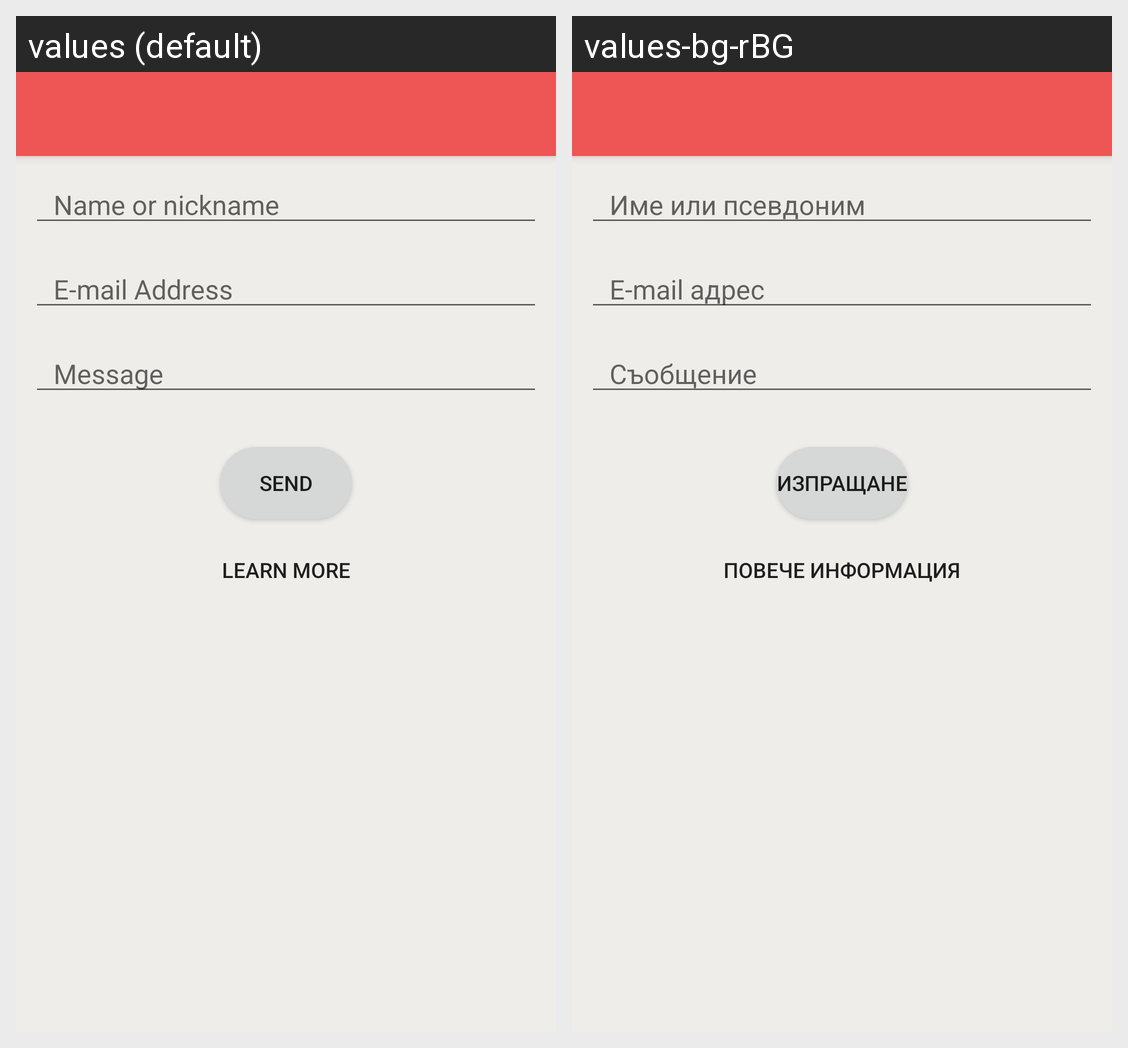

Translations of the strings shown on this Android screen, per locale in the grid:
Android screen res/layout/feedback.xml rendered under 2 locales, left to right: values (default), values-bg-rBG. Device: Nexus 5 (rendered at 1080×1920; each locale shown at half size, 540×960, under a caption strip naming it); theme AppTheme.NoActionBar.
Strings drawn on this screen, with the default value and each locale's value (text and hints the layout hard-codes, and strings that could not be matched under every locale, appear in the picture but are not listed):

name_or_nickname
  values: Name or nickname
  values-bg-rBG: Име или псевдоним

email_feedback
  values: E-mail Address
  values-bg-rBG: E-mail адрес

message
  values: Message
  values-bg-rBG: Съобщение

send_button
  values: Send
  values-bg-rBG: Изпращане

more_info
  values: Learn More
  values-bg-rBG: Повече информация
